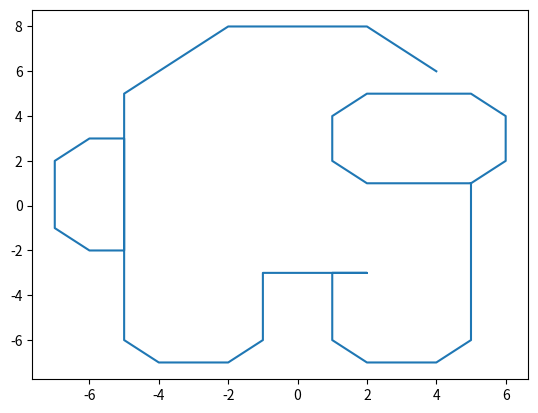

Write Python code to recreate this figure.
import random
import numpy as np
import matplotlib.pyplot as plt  

class car:
    def __init__(self,name,ts,mvsold,avsold,leprice,heprice):
        self.name = name
        self.totalsales = ts
        self.leprice = leprice 
        self.heprice = heprice
        self.mvsold = mvsold
        self.avsold = avsold


def plot1():

    #difference between center of the original object and object's virtual position
    plt.xlabel("Frames")
    plt.ylabel("Center distance error")
    plt.title("")
    y = []
    for i in range(1000):
        if random.randint(0,4)==3:
            y.append(random.randint(2,6))
        else:
            y.append(random.uniform(3,5))
    x = list(range(0,1000))
    plt.plot(x,y)
    plt.show()
def plot2():
    x = [4,2,-2,-5,-5,-6,-7,-7,-6,-5,-5,-4,-2,-1,-1, 2, 1, 1, 2, 4, 5,5,2,1,1,2,5,6,6,5]
    y = [6,8, 8, 5,-2,-2,-1, 2, 3, 3,-6,-7,-7,-6,-3,-3,-3,-6,-7,-7,-6,1,1,2,4,5,5,4,2,1]
    plt.plot(x,y)
    plt.show()


class mov:
    def __init__(self,frame,mov):
        self.frame = frame
        self.mov = mov

def genrand(flag):
    match flag:
        case 1:
            return random.uniform(2,3)
        case 2:
            return random.uniform(3,4)
        case 3:
            return random.uniform(4,5)
        case 4:
            return random.uniform(5,6)

def geny(fm):
    returns = []
    flag = 1
    count = 0
    for i in range(200):
        if i == fm[count].frame:
            returns.append(genrand(fm[count].mov))
            if count<len(fm)-1:
                count+=1
        else:
            returns.append(genrand(flag))
    return returns

def plot3():
    fm = [mov(10,1),mov(24,2),mov(50,1),mov(77,4),mov(80,3),mov(120,2),mov(152,3)]
    y = geny(fm)
    x = list(range(200))
    plt.xlabel("Frames")
    plt.ylabel("center error")
    plt.plot(x,y)
    plt.show()


def main():
    plot2()
    
main()
